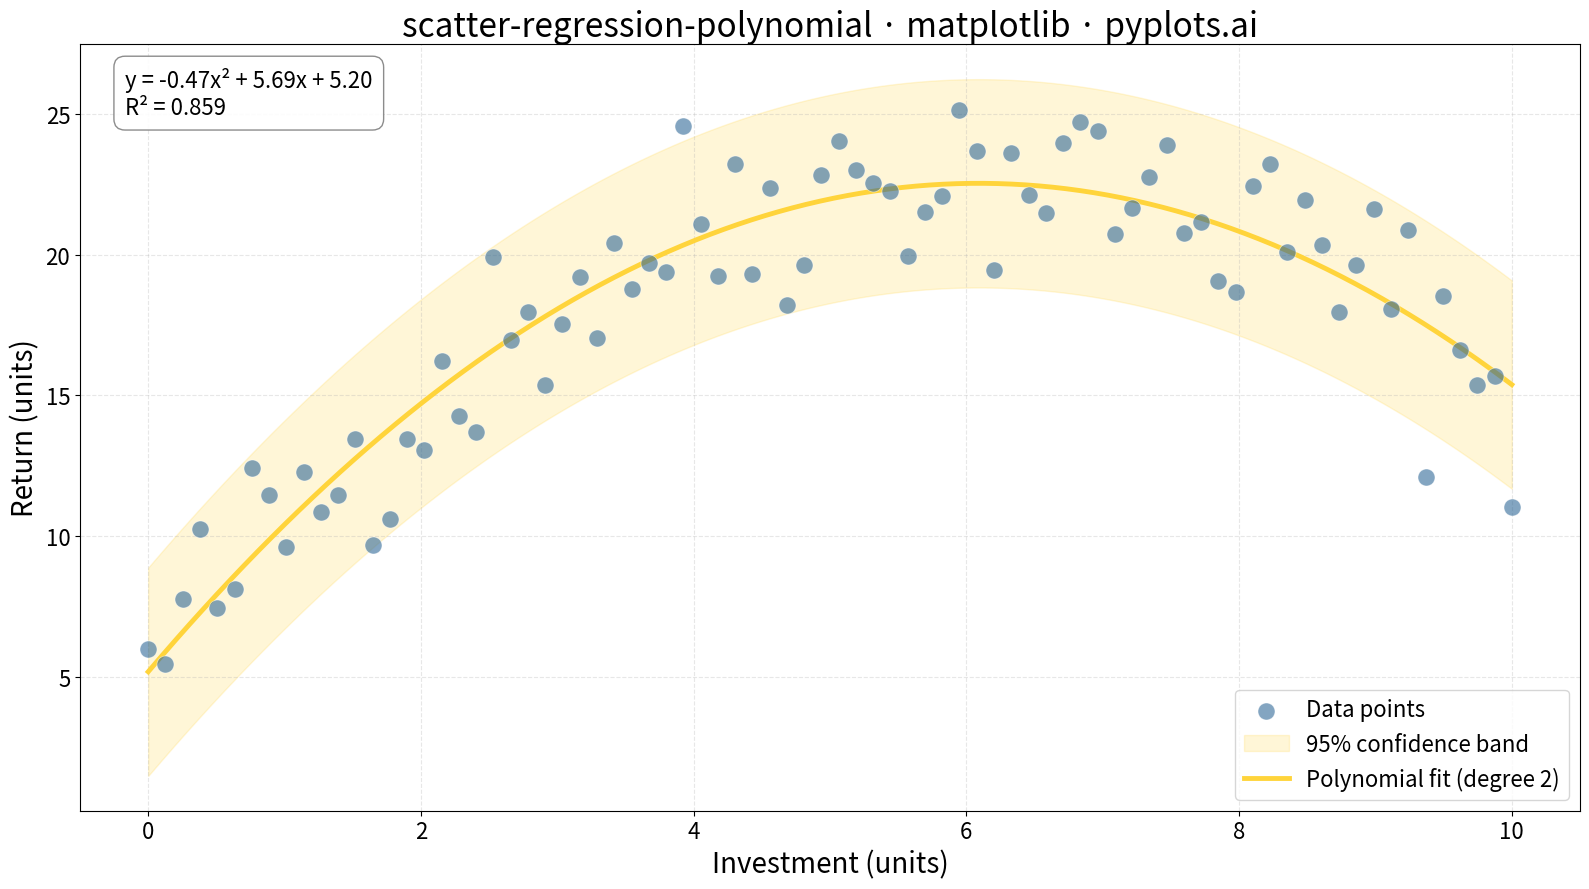

This figure's Python source:
""" pyplots.ai
scatter-regression-polynomial: Scatter Plot with Polynomial Regression
Library: matplotlib 3.10.8 | Python 3.13.11
Quality: 93/100 | Created: 2025-12-25
"""

import matplotlib.pyplot as plt
import numpy as np


# Data - Modeling diminishing returns (economics example)
np.random.seed(42)
x = np.linspace(0, 10, 80)
# Quadratic relationship: y = -0.5x² + 6x + 5 + noise
y = -0.5 * x**2 + 6 * x + 5 + np.random.normal(0, 2, len(x))

# Fit polynomial regression (degree 2 - quadratic)
coeffs = np.polyfit(x, y, 2)
poly = np.poly1d(coeffs)
x_smooth = np.linspace(x.min(), x.max(), 200)
y_fit = poly(x_smooth)

# Calculate R² value
y_pred = poly(x)
ss_res = np.sum((y - y_pred) ** 2)
ss_tot = np.sum((y - np.mean(y)) ** 2)
r_squared = 1 - (ss_res / ss_tot)

# Create plot (4800x2700 px at 300 dpi = 16x9 inches)
fig, ax = plt.subplots(figsize=(16, 9))

# Scatter points with transparency
ax.scatter(x, y, s=150, alpha=0.6, color="#306998", edgecolors="white", linewidths=0.5, label="Data points", zorder=3)

# Confidence band (approximate using residual standard error)
residuals = y - y_pred
std_err = np.std(residuals)
ax.fill_between(
    x_smooth,
    y_fit - 1.96 * std_err,
    y_fit + 1.96 * std_err,
    alpha=0.2,
    color="#FFD43B",
    label="95% confidence band",
    zorder=1,
)

# Polynomial regression curve
ax.plot(x_smooth, y_fit, color="#FFD43B", linewidth=3.5, label="Polynomial fit (degree 2)", zorder=2)

# Format polynomial equation
a, b, c = coeffs
equation = f"y = {a:.2f}x² + {b:.2f}x + {c:.2f}"

# Add R² and equation annotation
annotation_text = f"{equation}\nR² = {r_squared:.3f}"
ax.annotate(
    annotation_text,
    xy=(0.03, 0.97),
    xycoords="axes fraction",
    fontsize=16,
    verticalalignment="top",
    bbox={"boxstyle": "round,pad=0.5", "facecolor": "white", "edgecolor": "gray", "alpha": 0.9},
)

# Labels and styling
ax.set_xlabel("Investment (units)", fontsize=20)
ax.set_ylabel("Return (units)", fontsize=20)
ax.set_title("scatter-regression-polynomial · matplotlib · pyplots.ai", fontsize=24)
ax.tick_params(axis="both", labelsize=16)
ax.legend(fontsize=16, loc="lower right")
ax.grid(True, alpha=0.3, linestyle="--")

plt.tight_layout()
plt.savefig("plot.png", dpi=300, bbox_inches="tight")
